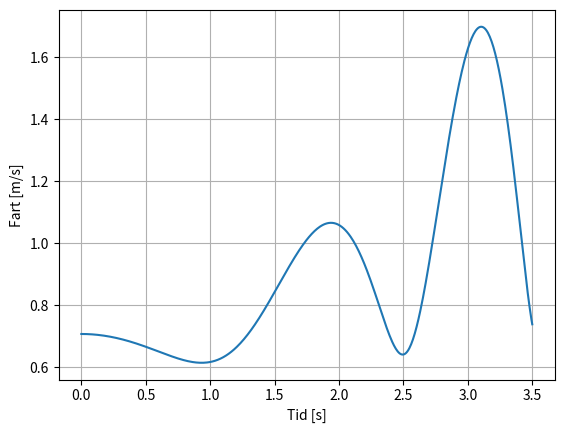

Generate this figure with matplotlib:
"""
Dette skriptet plottar ei kurve i rommet.
Koordinatane x, y og z er alle gitt ved parameteren t.

Funksjonsuttrykka og grensene for t er hardkoda i 
starten av skriptet.
"""

# Bibliotek
import numpy as np
import matplotlib.pyplot as plt 

# Grenser for t (hardkoda)
tMin = 0;
tMax = 3.5;

# Vektorar til plotting
Npkt = 500                  # Antal punkt
tVektor = np.linspace(tMin, tMax, Npkt)
vVektor = 1/2*np.sqrt(1 + np.cos(tVektor)**2 + 
          tVektor**2*np.sin(tVektor**2/2)**2)
# Plottinga
plt.figure(2)
plt.clf()
# Sjoelve plottet
plt.plot(tVektor, vVektor)
# Tekst paa aksane
plt.xlabel('Tid [s]')
plt.ylabel('Fart [m/s]')
# Rutenett
plt.grid()
# Vis plott
plt.show()
